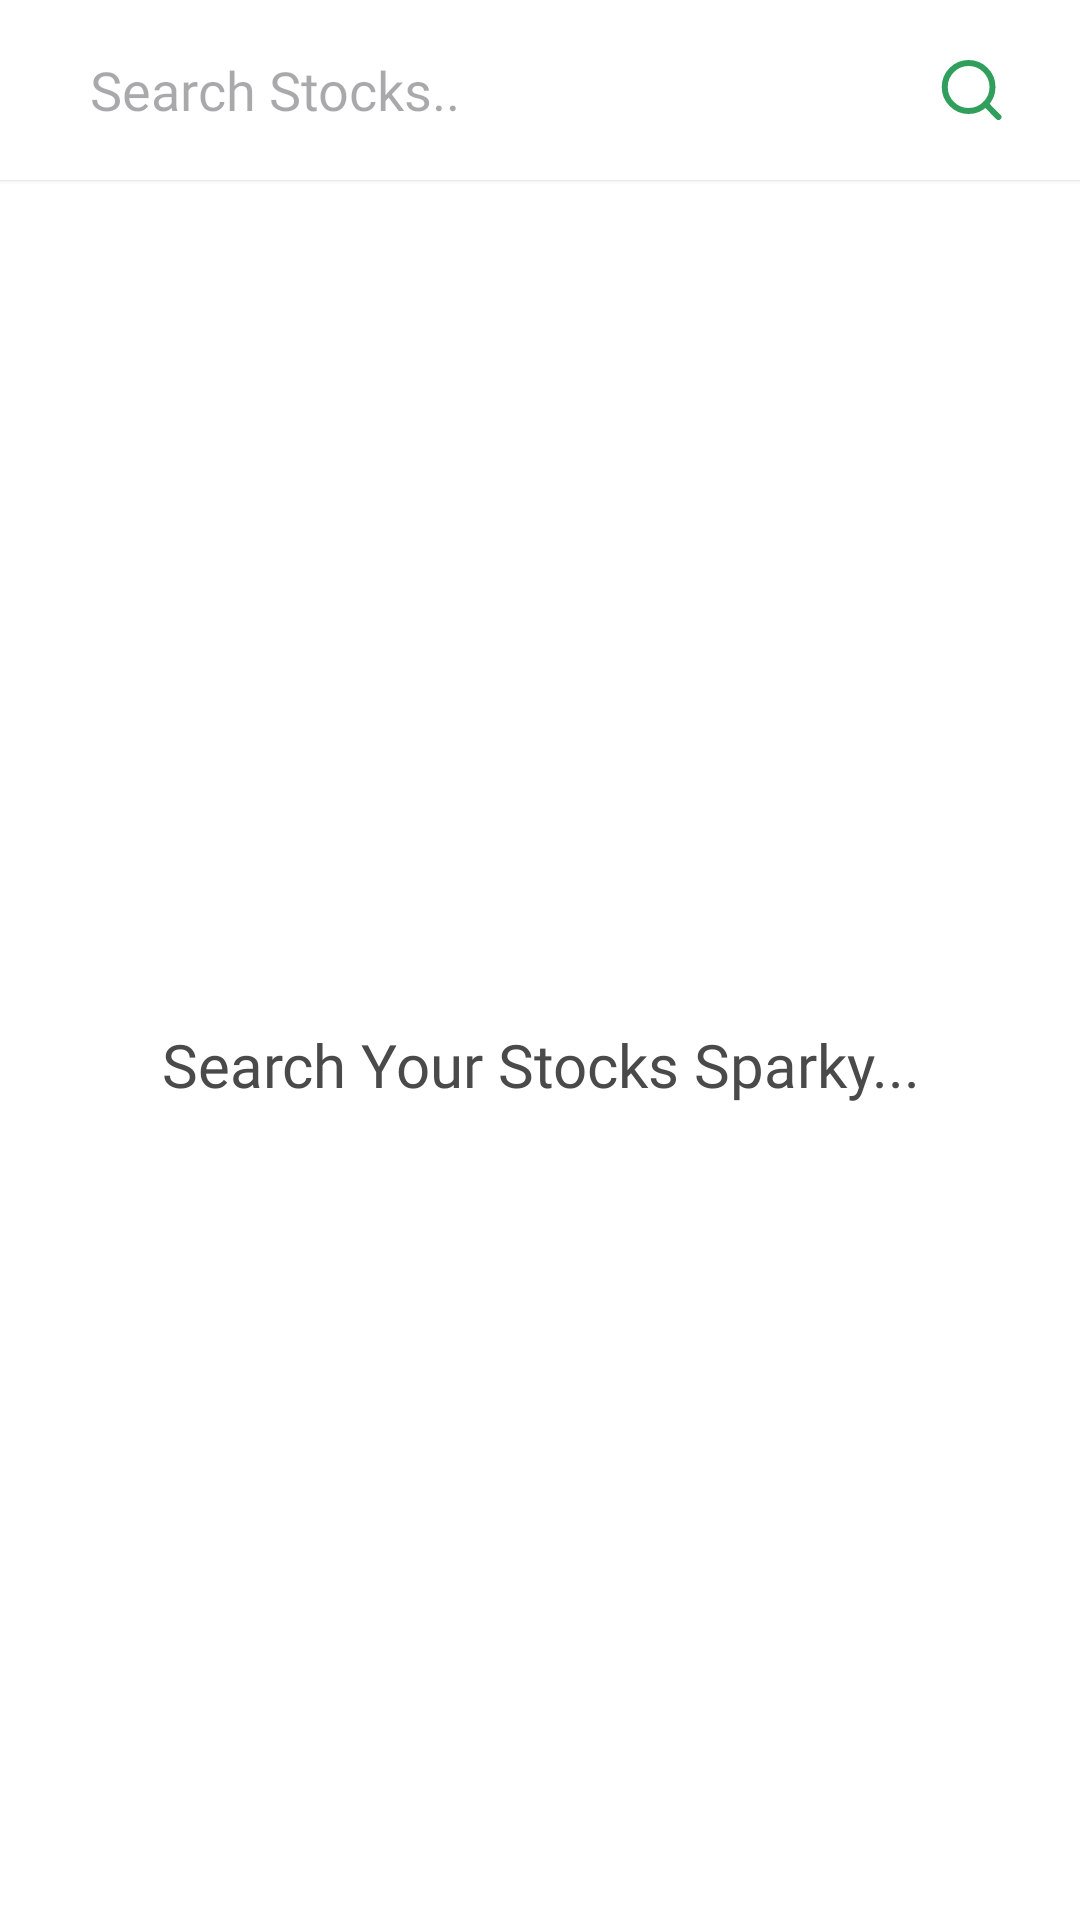

Android layout source for this screen:
<!-- AndroidManifest.xml: application theme Theme.Groww -->
<!-- res/layout/activity_search.xml -->
<?xml version="1.0" encoding="utf-8"?>
<LinearLayout xmlns:android="http://schemas.android.com/apk/res/android"
    android:layout_width="match_parent"
    android:layout_height="match_parent"
    android:background="@color/white"
    xmlns:app="http://schemas.android.com/apk/res-auto"
    xmlns:tools="http://schemas.android.com/tools"
    android:orientation="vertical">

    
    <LinearLayout xmlns:android="http://schemas.android.com/apk/res/android"
        android:layout_width="match_parent"
        android:layout_height="60dp"
        android:paddingTop="10dp"
        android:paddingStart="15dp"
        android:paddingEnd="15dp"
        android:elevation="1dp"
        android:paddingBottom="10dp"
        android:orientation="horizontal"
        android:background="@color/white"
        >

        <ImageView
            android:id="@+id/back_button"
            android:layout_width="wrap_content"
            android:layout_height="match_parent"
            android:layout_gravity="center_vertical"
            android:src="@drawable/ic_back_arrow"
            app:tint="@color/black200"
            android:contentDescription="Back" />

        <androidx.appcompat.widget.AppCompatEditText
            android:id="@+id/search_input"
            android:layout_width="0dp"
            android:layout_height="match_parent"
            android:layout_weight="1"
            android:hint="Search Stocks.."
            android:paddingStart="15dp"
            android:paddingEnd="10dp"
            android:fontFamily="@font/sf_pro_display_medium"
            android:textAlignment="textStart"
            android:background="@android:color/transparent"
            android:imeOptions="actionSearch"
            android:inputType="text" />

        <ImageButton
            android:id="@+id/search_button"
            android:layout_width="40dp"
            android:layout_height="match_parent"
            android:background="@null"
            android:clickable="true"
            android:focusable="true"
            android:src="@drawable/ic_searchico"
            android:contentDescription="Filter" />
    </LinearLayout>

    
    <LinearLayout
        android:id="@+id/tabs"
        android:layout_width="match_parent"
        android:layout_height="wrap_content"
        android:gravity="start"
        android:padding="10dp"
        android:visibility="gone"
        android:orientation="horizontal"
        android:background="@color/white"
       >


        <androidx.appcompat.widget.AppCompatButton
            android:id="@+id/tab_week"
            android:layout_width="wrap_content"
            android:layout_height="40dp"
            android:background="@drawable/rounded_bg_details"
            android:fontFamily="@font/sf_pro_display_semibold"
            android:text="Stocks"
            android:padding="10dp"
            android:textAllCaps="false"
            android:textSize="12dp" />

        <androidx.appcompat.widget.AppCompatButton
            android:id="@+id/tab_month"
            android:layout_width="50dp"
            android:layout_height="40dp"
            android:background="@drawable/rounded_bg_details"
            android:fontFamily="@font/sf_pro_display_semibold"
            android:text="1M"
            android:textSize="12dp" />

        <androidx.appcompat.widget.AppCompatButton
            android:id="@+id/tab_year"
            android:layout_width="50dp"
            android:layout_height="40dp"
            android:background="@drawable/rounded_bg_details_selected"
            android:fontFamily="@font/sf_pro_display_semibold"
            android:text="1Y"
            android:textSize="12dp" />

        <androidx.appcompat.widget.AppCompatButton
            android:id="@+id/tab_all"
            android:layout_width="50dp"
            android:layout_height="40dp"
            android:background="@drawable/rounded_bg_details"
            android:fontFamily="@font/sf_pro_display_semibold"
            android:text="All"
            android:textSize="12dp" />


    </LinearLayout>


    <androidx.core.widget.ContentLoadingProgressBar
        android:id="@+id/progress_bar"
        android:layout_width="match_parent"
        android:layout_height="10dp"
        style="@style/Widget.AppCompat.ProgressBar.Horizontal"
        android:indeterminate="true"
        android:visibility="invisible"
        android:background="@color/white"
        android:indeterminateTint="@color/colorPrimaryDark"
        />

    <TextView
        android:id="@+id/placeholder"
        android:layout_width="match_parent"
        android:layout_height="match_parent"
        android:visibility="visible"
        android:text="Search Your Stocks Sparky..."
        android:gravity="center"
        android:textSize="20dp"
        android:textColor="@color/black200"
        android:fontFamily="@font/sf_pro_display_semibold"
        />

    
    <androidx.recyclerview.widget.RecyclerView
        android:id="@+id/recycler_view"
        android:layout_width="match_parent"
        android:layout_height="match_parent"
        android:background="@color/white"
        android:clipToPadding="false"
        android:paddingTop="5dp"
        android:visibility="gone"
        tools:listitem="@layout/item_search"
        android:paddingBottom="20dp"
      />


</LinearLayout>
<!-- res/layout/item_search.xml (included above) -->
<?xml version="1.0" encoding="utf-8"?>
<LinearLayout xmlns:android="http://schemas.android.com/apk/res/android"
    android:layout_width="match_parent"
    android:layout_height="wrap_content"
    xmlns:app="http://schemas.android.com/apk/res-auto"
    xmlns:tool="http://schemas.android.com/tools"
    android:orientation="vertical"
    android:padding="8dp"
    android:clickable="true"
    android:focusable="true"
    android:foreground="?attr/selectableItemBackground"

    >

    <LinearLayout
        android:layout_width="match_parent"
        android:layout_height="wrap_content"
        android:orientation="horizontal"

        >

        <ImageView
            android:id="@+id/icon"
            android:layout_width="40dp"
            android:layout_height="40dp"
            android:layout_gravity="center_vertical"
            android:scaleX="0.6"
            android:scaleY="0.6"
            android:src="@drawable/ic_searchico"
             />

        <LinearLayout
            android:layout_width="0dp"
            android:layout_height="wrap_content"
            android:layout_weight="1"
            android:orientation="vertical"
            android:paddingStart="8dp"
            android:paddingLeft="8dp"
            android:paddingRight="8dp">

            <TextView
                android:id="@+id/title"
                android:layout_width="wrap_content"
                android:layout_height="wrap_content"
                android:fontFamily="@font/sf_pro_display_medium"
                tool:text="Reliance Industries Ltd."
                 />

            <TextView
                android:id="@+id/subtitle"
                android:layout_width="wrap_content"
                android:layout_height="wrap_content"
                android:text="RELIANCE"
                android:fontFamily="@font/sf_pro_display_medium"
                android:textColor="@android:color/darker_gray" />
        </LinearLayout>

        <TextView
            android:id="@+id/type"
            android:layout_width="wrap_content"
            android:layout_height="wrap_content"
            android:layout_gravity="center_vertical"
            android:paddingEnd="8dp"
            android:paddingRight="8dp"
            android:text="Stock"
            android:fontFamily="@font/sf_pro_display_regular"
            android:textColor="@android:color/darker_gray" />
    </LinearLayout>
</LinearLayout>
<!-- resources referenced by this layout -->
<resources>
  <color name="black200">#4A4A4A</color>
  <color name="colorPrimaryDark">#309F5C</color>
  <color name="white">#FFFFFFFF</color>
  <!-- drawable ic_searchico (drawable) -->
  <vector xmlns:android="http://schemas.android.com/apk/res/android"
      android:width="24dp"
      android:height="20dp"
      android:viewportWidth="24"
      android:viewportHeight="20">
    <path
        android:pathData="M9.873,17C14.267,17 17.83,13.418 17.83,9C17.83,4.582 14.267,1 9.873,1C5.478,1 1.915,4.582 1.915,9C1.915,13.418 5.478,17 9.873,17Z"
        android:strokeLineJoin="round"
        android:strokeWidth="2"
        android:fillColor="#00000000"
        android:strokeColor="@color/colorPrimaryDark"
        android:strokeLineCap="round"/>
    <path
        android:pathData="M19.82,19L15.493,14.65"
        android:strokeLineJoin="round"
        android:strokeWidth="2"
        android:fillColor="#00000000"
        android:strokeColor="@color/colorPrimaryDark"
        android:strokeLineCap="round"/>
  </vector>
  <!-- drawable rounded_bg_details (drawable) -->
  <?xml version="1.0" encoding="utf-8"?>
  <shape xmlns:android="http://schemas.android.com/apk/res/android">
      <corners android:radius="100dp" />
      <stroke
          android:color="@color/mainSecondary"
          android:width="1dp"
      />
  
  </shape>
  <!-- drawable rounded_bg_details_selected (drawable) -->
  <?xml version="1.0" encoding="utf-8"?>
  <shape xmlns:android="http://schemas.android.com/apk/res/android">
      <corners android:radius="100dp" />
      <stroke
          android:color="@color/colorPrimaryDark"
          android:width="1dp"
      />
  
  </shape>
  <style name="Theme.Groww" parent="Base.Theme.Groww">
          <item name="android:statusBarColor">#78EDA3</item>
      </style>
  <color name="mainSecondary">#F8F8F8</color>
  <style name="Base.Theme.Groww" parent="Theme.Material3.DayNight.NoActionBar">
          
      </style>
</resources>
